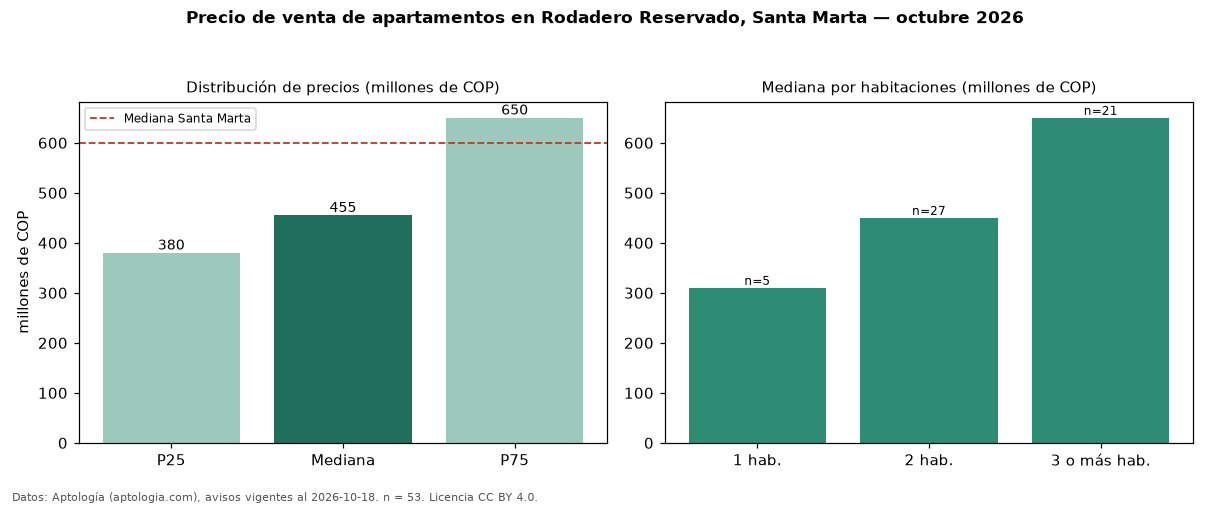

The table this chart was drawn from, first rows:
seccion, metrica, valor, moneda, n
precio, p25, 380000000, COP, 53
precio, mediana, 455000000, COP, 53
precio, p75, 650000000, COP, 53
precio, minimo, 245000000, COP, 53
precio, maximo, 1600000000, COP, 53
m2, mediana_precio_m2, 6043956, COP, 53
m2, area_mediana_m2, 90.0, m2, 53
admin, mediana_admin_mes, 570000, COP, 48
banos, mediana_banos, 2.0, , 
parqueadero, pct_con_parqueadero, 87.8, %, 49
estrato, estrato_mas_frecuente, 6, , 51
habitaciones, 1, 310000000, COP, 5
habitaciones, 2, 450000000, COP, 27
habitaciones, 3+, 650000000, COP, 21
ciudad, mediana_ciudad_referencia, 600000000, COP, 
ciudad, mediana_m2_ciudad, 8720930, COP, 
fuente, fecha_datos, 2026-10-18, , 
fuente, atribucion, https://www.aptologia.com/venta/santa-ma…, , 
fuente, licencia, CC BY 4.0, , 
